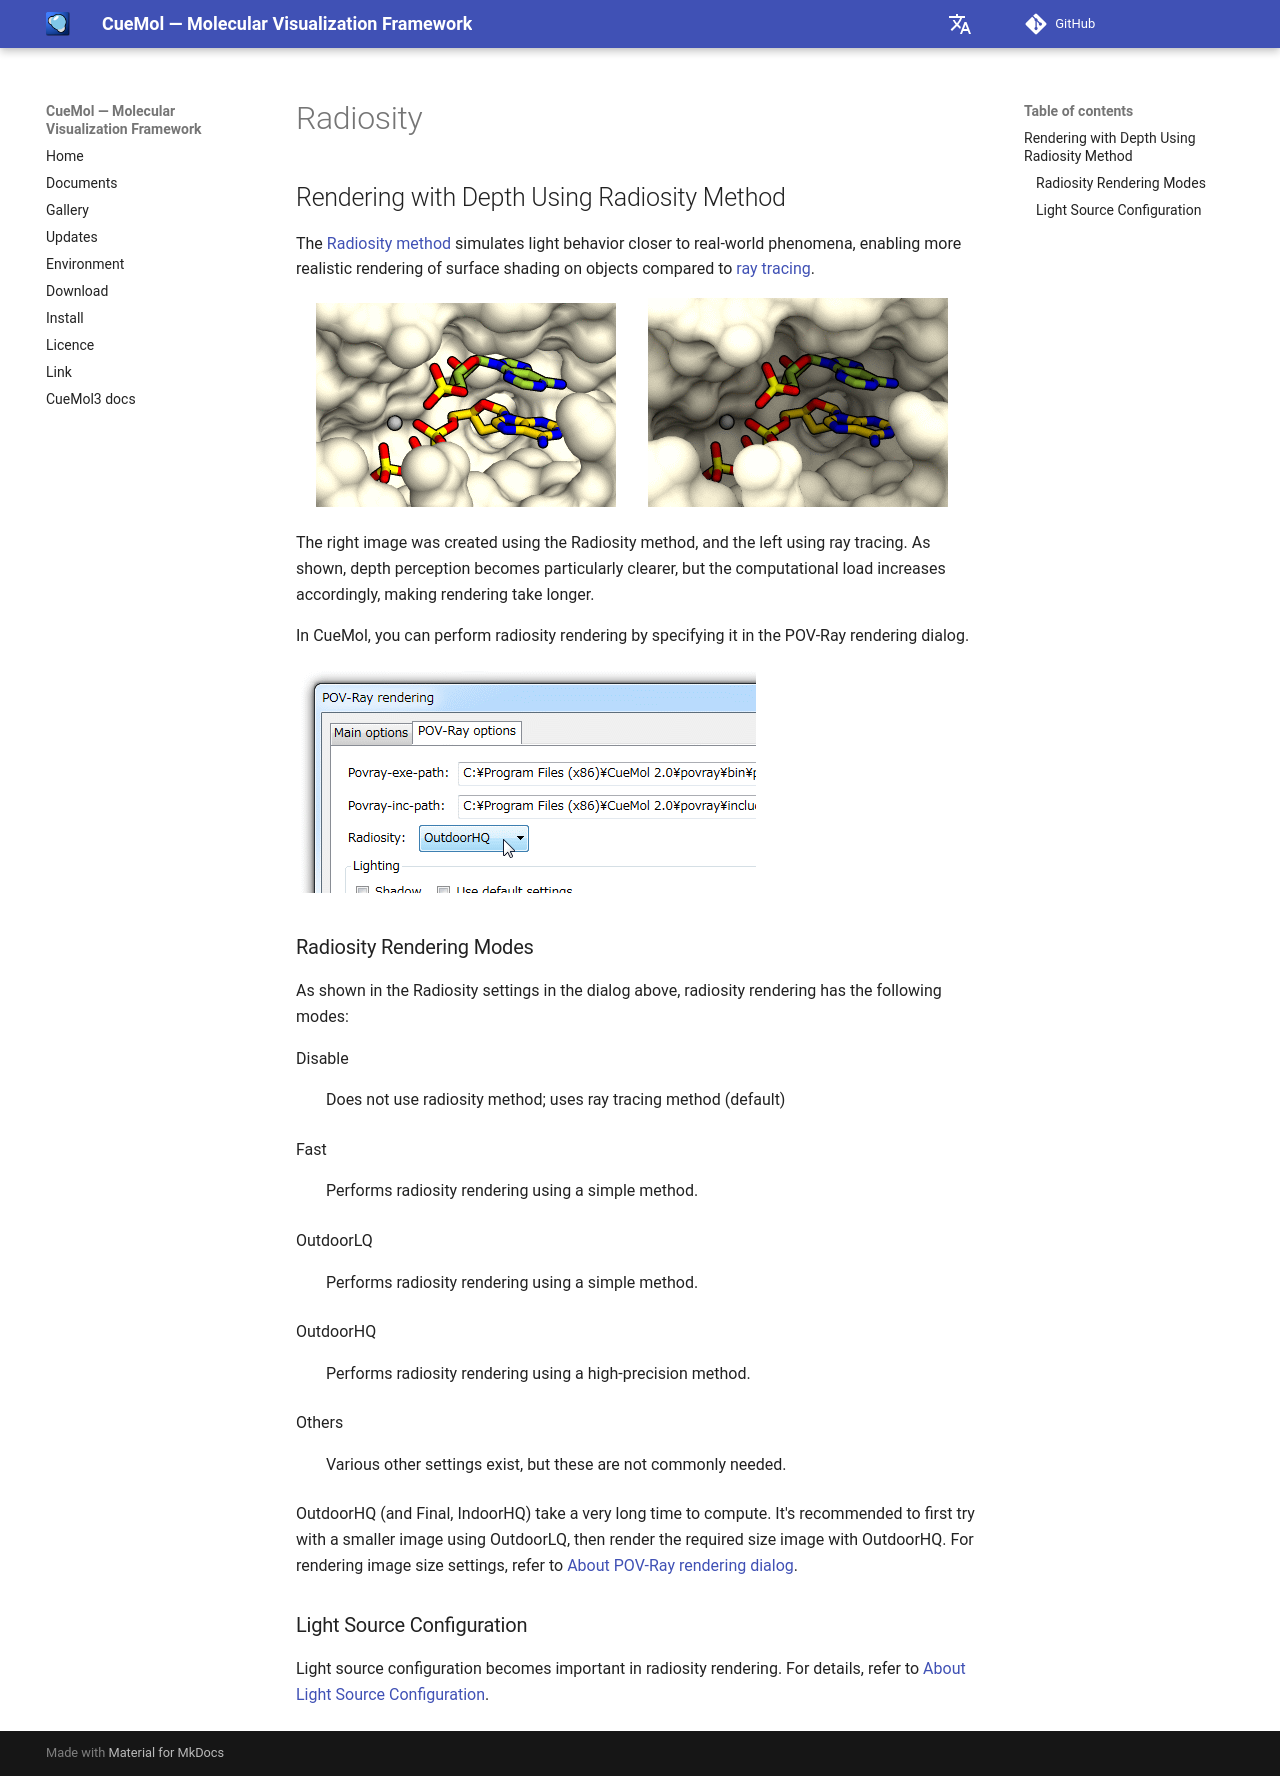

repository: CueMol/cuemol2_docs · page: en/cuemol2/Radiosity/index.html · generator: mkdocs

## Rendering with Depth Using Radiosity Method
The [Radiosity method](https://en.wikipedia.org/wiki/Radiosity_(computer_graphics)) simulates light behavior closer to real-world phenomena, enabling more realistic rendering of surface shading on objects compared to [ray tracing](https://en.wikipedia.org/wiki/Ray_tracing_(graphics)).

>![radiosity-sample1](../../assets/images/cuemol2/Radiosity/radiosity-sample1.png){ .on-glb }　　![radiosity-sample2](../../assets/images/cuemol2/Radiosity/radiosity-sample2.png){ .on-glb }

The right image was created using the Radiosity method, and the left using ray tracing.
As shown, depth perception becomes particularly clearer, but the computational load increases accordingly, making rendering take longer.

In CueMol, you can perform radiosity rendering by specifying it in the POV-Ray rendering dialog.

![radiosity-dlg1](../../assets/images/cuemol2/Radiosity/radiosity-dlg1.png){ .on-glb }

### Radiosity Rendering Modes
As shown in the Radiosity settings in the dialog above, radiosity rendering has the following modes:

Disable
:   Does not use radiosity method; uses ray tracing method (default)

Fast
:   Performs radiosity rendering using a simple method.

OutdoorLQ
:   Performs radiosity rendering using a simple method.

OutdoorHQ
:   Performs radiosity rendering using a high-precision method.

Others
:   Various other settings exist, but these are not commonly needed.

OutdoorHQ (and Final, IndoorHQ) take a very long time to compute.
It's recommended to first try with a smaller image using OutdoorLQ, then render the required size image with OutdoorHQ.
For rendering image size settings, refer to [About POV-Ray rendering dialog](../POVRayRenderDialog).

### Light Source Configuration
Light source configuration becomes important in radiosity rendering. For details, refer to [About Light Source Configuration](../POVRayRenderLighting).
